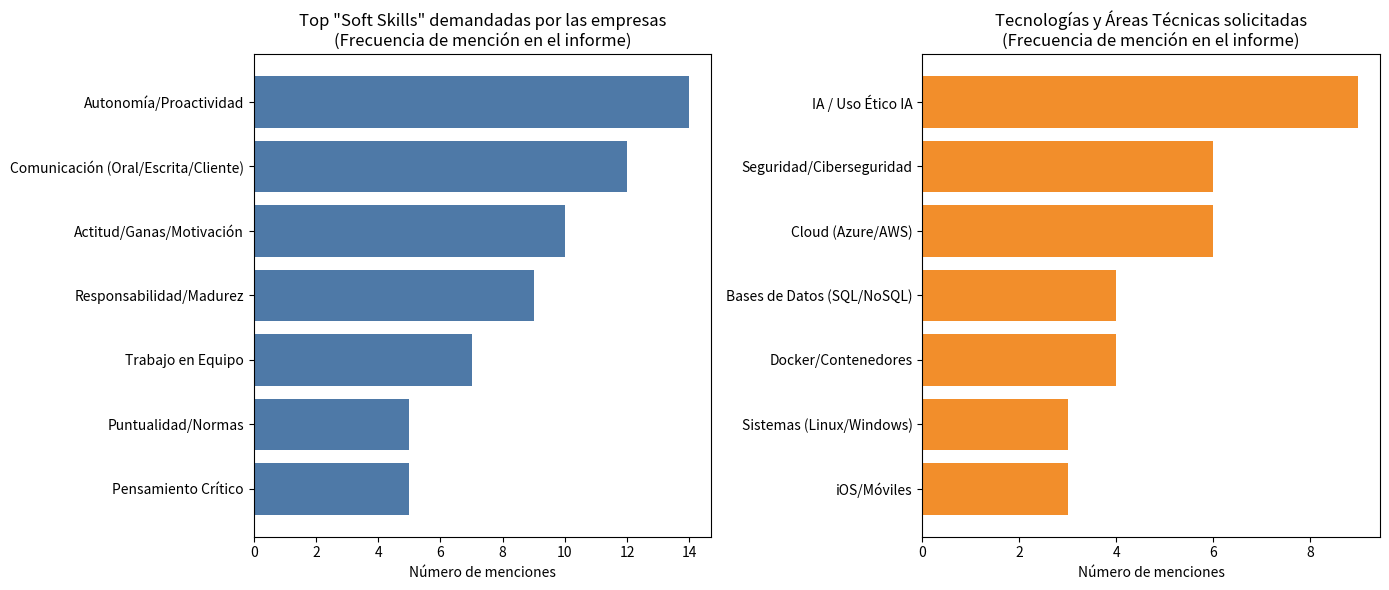

The script that saved this image:
import matplotlib.pyplot as plt
import pandas as pd

# Datos extraídos del análisis de frecuencia de palabras clave en el documento (Secciones 2.C.1, 2.C.2)
# Basado en conteo manual de menciones explícitas en las tablas de "Carencias" y "Habilidades para la empleabilidad"

soft_skills_data = {
    'Habilidad': ['Autonomía/Proactividad', 'Comunicación (Oral/Escrita/Cliente)', 'Actitud/Ganas/Motivación', 
                  'Responsabilidad/Madurez', 'Trabajo en Equipo', 'Puntualidad/Normas', 'Pensamiento Crítico'],
    'Menciones': [14, 12, 10, 9, 7, 5, 5] # Frecuencia aproximada en el texto
}

hard_skills_data = {
    'Tecnología/Área': ['IA / Uso Ético IA', 'Cloud (Azure/AWS)', 'Seguridad/Ciberseguridad', 
                        'Docker/Contenedores', 'Bases de Datos (SQL/NoSQL)', 'Sistemas (Linux/Windows)', 'iOS/Móviles'],
    'Menciones': [9, 6, 6, 4, 4, 3, 3]
}

# Crear DataFrames
df_soft = pd.DataFrame(soft_skills_data).sort_values(by='Menciones', ascending=True)
df_hard = pd.DataFrame(hard_skills_data).sort_values(by='Menciones', ascending=True)

# Configuración de gráficos
fig, ax = plt.subplots(1, 2, figsize=(14, 6))

# Gráfico 1: Soft Skills
ax[0].barh(df_soft['Habilidad'], df_soft['Menciones'], color='#4e79a7')
ax[0].set_title('Top "Soft Skills" demandadas por las empresas\n(Frecuencia de mención en el informe)')
ax[0].set_xlabel('Número de menciones')

# Gráfico 2: Hard Skills
ax[1].barh(df_hard['Tecnología/Área'], df_hard['Menciones'], color='#f28e2b')
ax[1].set_title('Tecnologías y Áreas Técnicas solicitadas\n(Frecuencia de mención en el informe)')
ax[1].set_xlabel('Número de menciones')

plt.tight_layout()
plt.savefig('analisis_talent_pyme.png')
